The GitHub repository adityverma11/silicon_forge_PS01_defect_detection contains a labelled image folder "dataset" with 7 categories: bridge defect, clean no defect, crack defect, LER, open circuit defect, scratch defect, vias defect. Examples follow, each with its label.

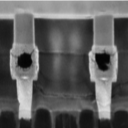
Label: vias defect

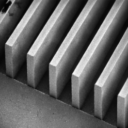
Label: clean no defect

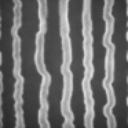
Label: LER

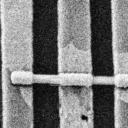
Label: bridge defect

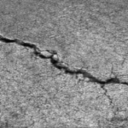
Label: scratch defect

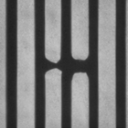
Label: open circuit defect
